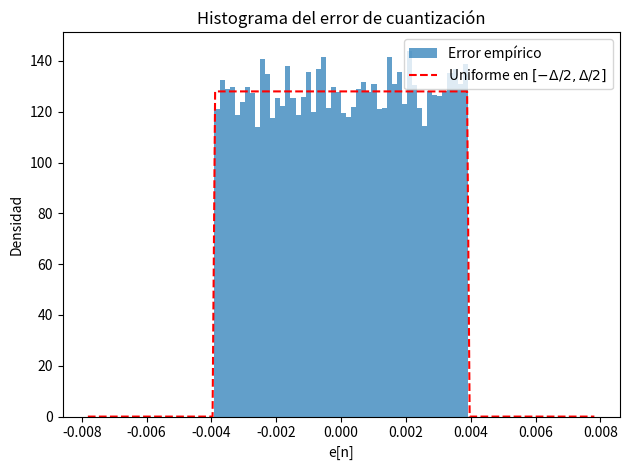

Write the Python code that produced this figure.
#!/usr/bin/env python3
"""04_error_cuantizacion.py

Tema 1 - Error de cuantización: modelo de ruido uniforme.
Ejecutar:  python3 04_error_cuantizacion.py

Uso de SciPy: scipy.stats.uniform para comparar con la distribución teórica.
"""

import matplotlib.pyplot as plt
import numpy as np
from scipy.stats import uniform

Vmax, Vmin = 1.0, -1.0
b = 8
Delta = (Vmax - Vmin) / (2**b)

rng = np.random.default_rng(0)
N = 20000
x = 0.9 * (2 * rng.random(N) - 1)       # señal uniforme en [-0.9, 0.9]
xq = Delta * np.round(x / Delta)
e = x - xq

fig, ax = plt.subplots()
ax.hist(e, bins=50, density=True, alpha=0.7, label="Error empírico")
xpdf = np.linspace(-Delta, Delta, 200)
ax.plot(xpdf, uniform.pdf(xpdf, loc=-Delta / 2, scale=Delta), "r--",
        label=r"Uniforme en $[-\Delta/2, \Delta/2]$")
ax.set_title("Histograma del error de cuantización")
ax.set_xlabel("e[n]")
ax.set_ylabel("Densidad")
ax.legend()
plt.tight_layout()

rms_e = np.sqrt(np.mean(e**2))
print(f"b = {b} bits, Delta = {Delta:.5f}")
print(f"RMS empírico del error: {rms_e:.6f}")
print(f"Teórico Delta/sqrt(12): {Delta / np.sqrt(12):.6f}")

# Ejercicio 1: repita con b = 4 y b = 12; compare el RMS empírico con
# Delta/sqrt(12) y verifique que el error queda acotado entre -Delta/2 y
# Delta/2.
# Ejercicio 2 (propuesto): use un seno a plena escala (x = 0.9*cos(2*pi*2*t))
# en vez de uniforme. El histograma del error deja de ser plano: explique por
# qué (la densidad de muestras no es uniforme cerca de los extremos del seno).

plt.show()
